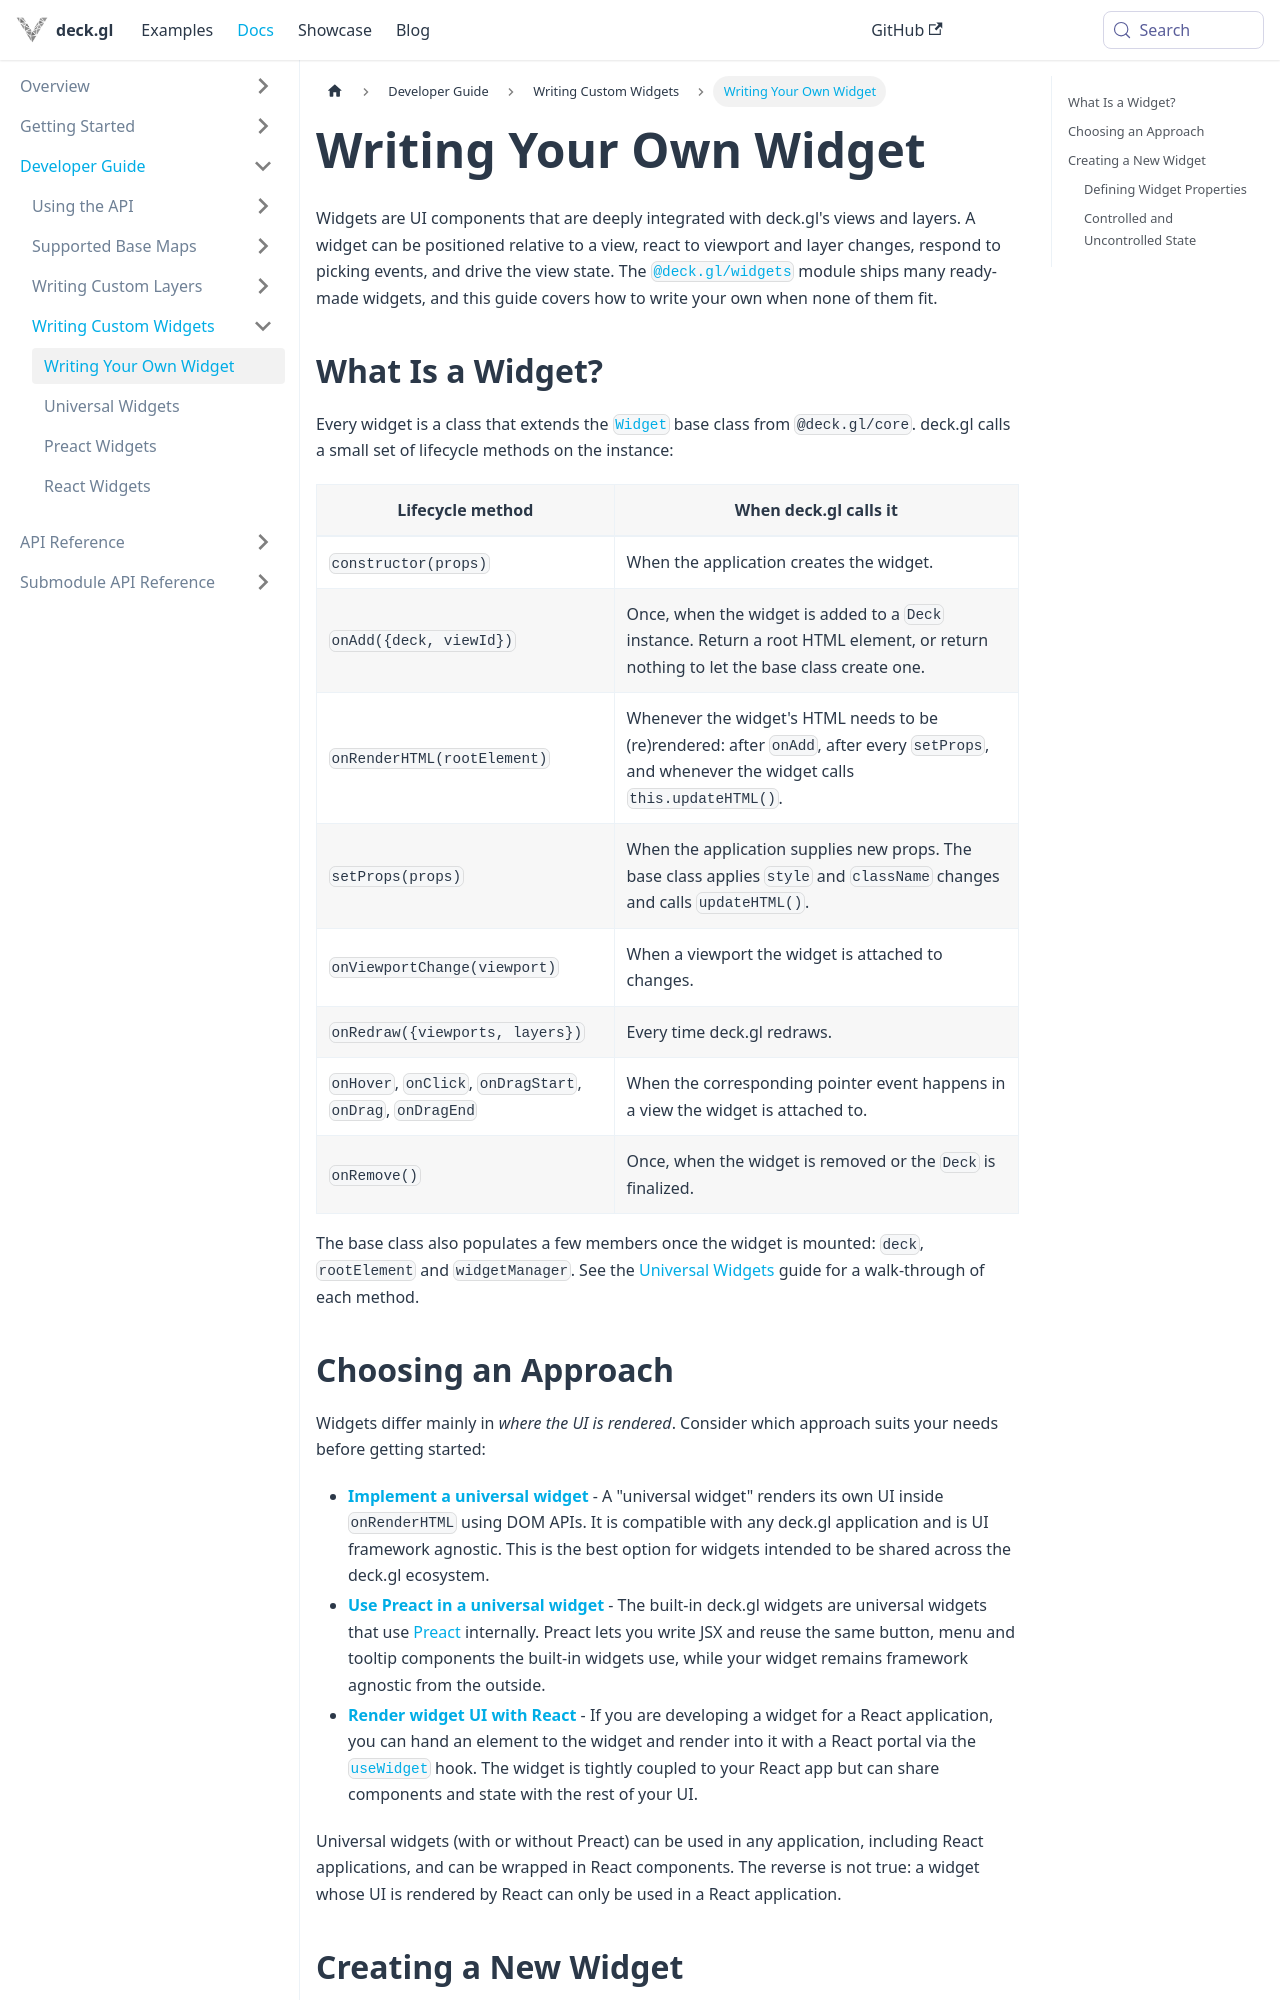

repository: visgl/deck.gl · page: docs/developer-guide/custom-widgets.html · generator: docusaurus

# Writing Your Own Widget

Widgets are UI components that are deeply integrated with deck.gl's views and layers. A widget can be positioned relative to a view, react to viewport and layer changes, respond to picking events, and drive the view state. The [`@deck.gl/widgets`](../../api-reference/widgets/overview.md) module ships many ready-made widgets, and this guide covers how to write your own when none of them fit.

## What Is a Widget?

Every widget is a class that extends the [`Widget`](../../api-reference/core/widget.md) base class from `@deck.gl/core`. deck.gl calls a small set of lifecycle methods on the instance:

| Lifecycle method | When deck.gl calls it |
| --- | --- |
| `constructor(props)` | When the application creates the widget. |
| `onAdd({deck, viewId})` | Once, when the widget is added to a `Deck` instance. Return a root HTML element, or return nothing to let the base class create one. |
| `onRenderHTML(rootElement)` | Whenever the widget's HTML needs to be (re)rendered: after `onAdd`, after every `setProps`, and whenever the widget calls `this.updateHTML()`. |
| `setProps(props)` | When the application supplies new props. The base class applies `style` and `className` changes and calls `updateHTML()`. |
| `onViewportChange(viewport)` | When a viewport the widget is attached to changes. |
| `onRedraw({viewports, layers})` | Every time deck.gl redraws. |
| `onHover`, `onClick`, `onDragStart`, `onDrag`, `onDragEnd` | When the corresponding pointer event happens in a view the widget is attached to. |
| `onRemove()` | Once, when the widget is removed or the `Deck` is finalized. |

The base class also populates a few members once the widget is mounted: `deck`, `rootElement` and `widgetManager`. See the [Universal Widgets](./universal-widgets.md) guide for a walk-through of each method.
